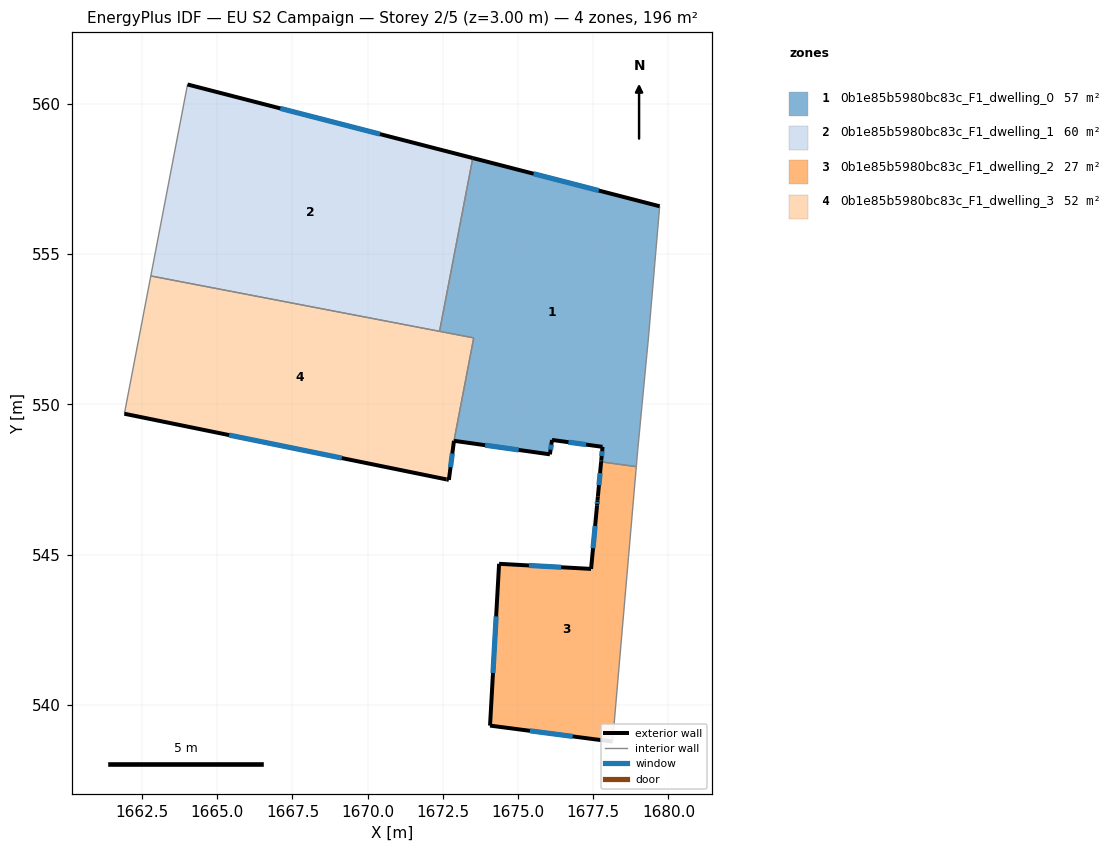
=== STOREY PLAN SPEC (per zone: floor XY polygon, exterior-wall plan segments, windows/doors) ===
zone 1: 0b1e85b5980bc83c_F1_dwelling_0  (56.9 m²)
  floor: (1679.71, 556.59) (1679.34, 552.24) (1678.98, 548.47) (1678.96, 548.28) (1678.94, 547.98) (1678.93, 547.93) (1677.76, 548.09) (1677.77, 548.14) (1677.81, 548.59) (1676.13, 548.82) (1676.06, 548.34) (1672.87, 548.79) (1673.53, 552.21) (1672.39, 552.43) (1673.49, 558.19)
  exterior wall: (1677.81, 548.59) – (1677.77, 548.14)  [0.5 m]
    window: (1677.80, 548.44) – (1677.78, 548.28)  [0.2 m²]
  exterior wall: (1676.13, 548.82) – (1677.81, 548.59)  [1.7 m]
    window: (1676.68, 548.74) – (1677.26, 548.66)  [0.6 m²]
  exterior wall: (1676.06, 548.34) – (1676.13, 548.82)  [0.5 m]
    window: (1676.08, 548.49) – (1676.11, 548.66)  [0.2 m²]
  exterior wall: (1672.87, 548.79) – (1676.06, 548.34)  [3.2 m]
    window: (1673.91, 548.64) – (1675.02, 548.48)  [1.2 m²]
  exterior wall: (1679.71, 556.59) – (1673.49, 558.19)  [6.4 m]
    window: (1677.69, 557.11) – (1675.52, 557.67)  [2.4 m²]
  exterior wall: (1677.77, 548.14) – (1677.76, 548.09)  [0.1 m]
  interior walls: 9
zone 2: 0b1e85b5980bc83c_F1_dwelling_1  (60.4 m²)
  floor: (1673.49, 558.19) (1672.39, 552.43) (1662.79, 554.27) (1664.01, 560.64)
  exterior wall: (1673.49, 558.19) – (1664.01, 560.64)  [9.8 m]
    window: (1670.41, 558.99) – (1667.09, 559.84)  [3.6 m²]
  interior walls: 3
zone 3: 0b1e85b5980bc83c_F1_dwelling_2  (27.4 m²)
  floor: (1678.93, 547.93) (1678.86, 547.08) (1678.83, 546.78) (1678.68, 545.00) (1678.67, 544.91) (1678.14, 538.78) (1674.07, 539.32) (1674.37, 544.70) (1677.43, 544.53) (1677.63, 546.64) (1677.64, 546.81) (1677.66, 546.94) (1677.76, 548.09)
  exterior wall: (1677.64, 546.81) – (1677.63, 546.64)  [0.2 m]
    window: (1677.64, 546.76) – (1677.63, 546.70)  [0.1 m²]
  exterior wall: (1677.66, 546.94) – (1677.64, 546.81)  [0.1 m]
  exterior wall: (1677.76, 548.09) – (1677.66, 546.94)  [1.2 m]
    window: (1677.73, 547.71) – (1677.69, 547.31)  [0.4 m²]
  exterior wall: (1674.07, 539.32) – (1678.14, 538.78)  [4.1 m]
    window: (1675.39, 539.14) – (1676.82, 538.96)  [1.5 m²]
  exterior wall: (1674.37, 544.70) – (1674.07, 539.32)  [5.4 m]
    window: (1674.27, 542.95) – (1674.17, 541.07)  [2.0 m²]
  exterior wall: (1677.43, 544.53) – (1674.37, 544.70)  [3.1 m]
    window: (1676.43, 544.58) – (1675.36, 544.64)  [1.1 m²]
  exterior wall: (1677.63, 546.64) – (1677.43, 544.53)  [2.1 m]
    window: (1677.56, 545.95) – (1677.49, 545.21)  [0.8 m²]
  interior walls: 6
zone 4: 0b1e85b5980bc83c_F1_dwelling_3  (51.7 m²)
  floor: (1673.53, 552.21) (1672.87, 548.79) (1672.70, 547.49) (1672.62, 547.50) (1661.91, 549.69) (1662.79, 554.27)
  exterior wall: (1672.70, 547.49) – (1672.87, 548.79)  [1.3 m]
    window: (1672.76, 547.91) – (1672.81, 548.36)  [0.5 m²]
  exterior wall: (1672.62, 547.50) – (1672.70, 547.49)  [0.1 m]
  exterior wall: (1661.91, 549.69) – (1672.62, 547.50)  [10.9 m]
    window: (1665.39, 548.98) – (1669.14, 548.21)  [4.0 m²]
  interior walls: 4

=== DERIVED (storey summary) ===
Building: EU S2 Campaign
Storey: 2 of 5  (floor level z = 3.00 m)
Storey gross floor area: 196.4 m²
Zones on this storey: 4
  - 0b1e85b5980bc83c_F1_dwelling_0: floor 56.9 m²; exterior wall 12.3 m (37.0 m²); 5 window(s) 4.5 m²; WWR 12.2%
  - 0b1e85b5980bc83c_F1_dwelling_1: floor 60.4 m²; exterior wall 9.8 m (29.4 m²); 1 window(s) 3.6 m²; WWR 12.2%
  - 0b1e85b5980bc83c_F1_dwelling_2: floor 27.4 m²; exterior wall 16.1 m (48.4 m²); 6 window(s) 5.9 m²; WWR 12.1%
  - 0b1e85b5980bc83c_F1_dwelling_3: floor 51.7 m²; exterior wall 12.3 m (37.0 m²); 2 window(s) 4.5 m²; WWR 12.1%
Zone adjacency (shared interzone walls):
  - 0b1e85b5980bc83c_F1_dwelling_0 ↔ 0b1e85b5980bc83c_F1_dwelling_1
  - 0b1e85b5980bc83c_F1_dwelling_0 ↔ 0b1e85b5980bc83c_F1_dwelling_2
  - 0b1e85b5980bc83c_F1_dwelling_0 ↔ 0b1e85b5980bc83c_F1_dwelling_3
  - 0b1e85b5980bc83c_F1_dwelling_1 ↔ 0b1e85b5980bc83c_F1_dwelling_3